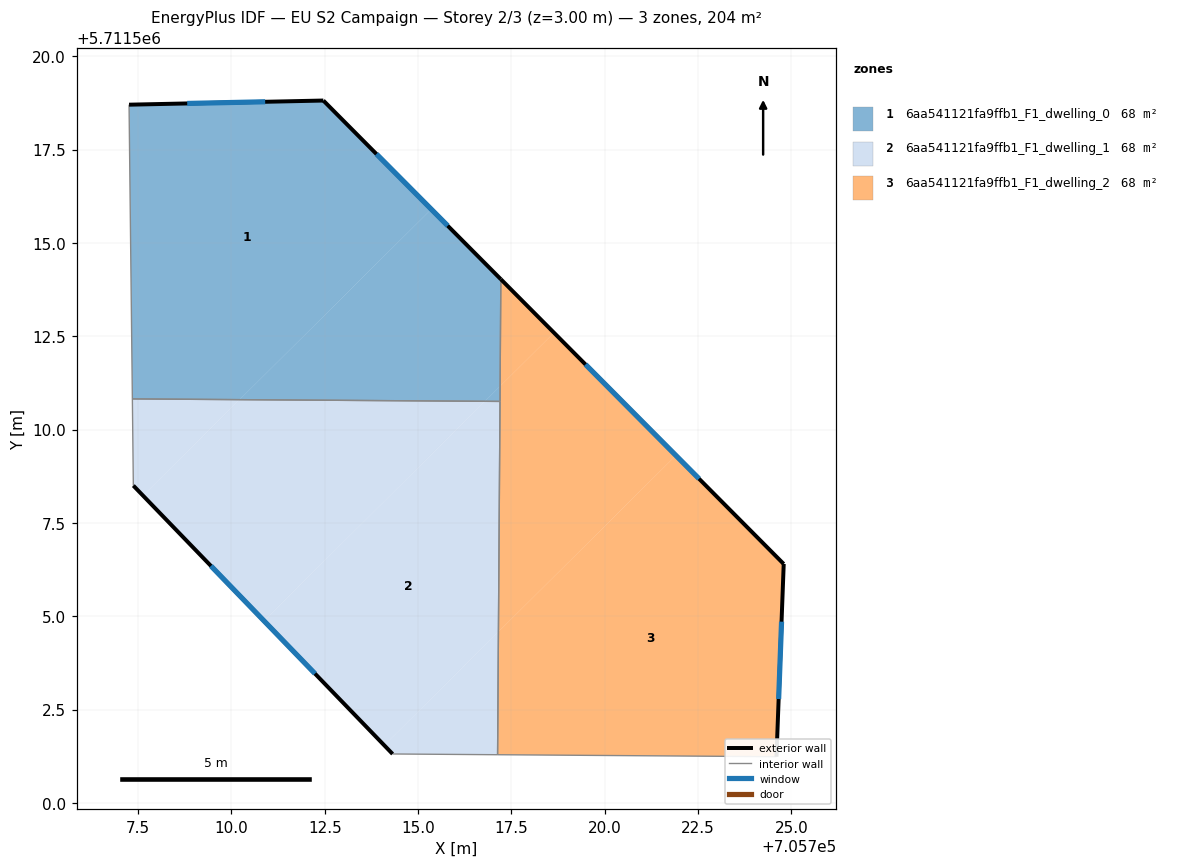
=== STOREY PLAN SPEC (per zone: floor XY polygon, exterior-wall plan segments, windows/doors) ===
zone 1: 6aa541121fa9ffb1_F1_dwelling_0  (67.9 m²)
  floor: (705712.46, 5711518.82) (705715.35, 5711515.91) (705710.22, 5711510.80) (705707.34, 5711510.82) (705707.26, 5711518.71)
  floor: (705715.35, 5711515.91) (705717.22, 5711514.03) (705717.20, 5711511.16) (705716.79, 5711510.76) (705710.22, 5711510.80)
  floor: (705717.20, 5711511.16) (705717.19, 5711510.76) (705716.79, 5711510.76)
  exterior wall: (705717.22, 5711514.03) – (705712.46, 5711518.82)  [6.7 m]
    window: (705715.79, 5711515.46) – (705713.88, 5711517.39)  [3.3 m²]
  exterior wall: (705712.46, 5711518.82) – (705707.26, 5711518.71)  [5.2 m]
    window: (705710.90, 5711518.79) – (705708.81, 5711518.74)  [2.5 m²]
  interior walls: 3
zone 2: 6aa541121fa9ffb1_F1_dwelling_1  (67.9 m²)
  floor: (705716.79, 5711510.76) (705710.87, 5711504.88) (705707.63, 5711508.23) (705710.22, 5711510.80)
  floor: (705710.22, 5711510.80) (705707.63, 5711508.23) (705707.37, 5711508.50) (705707.34, 5711510.82)
  floor: (705717.19, 5711510.76) (705717.15, 5711504.58) (705714.09, 5711501.54) (705710.87, 5711504.88) (705716.79, 5711510.76)
  floor: (705717.15, 5711504.58) (705717.13, 5711501.29) (705714.32, 5711501.31) (705714.09, 5711501.54)
  exterior wall: (705707.37, 5711508.50) – (705714.32, 5711501.31)  [10.0 m]
    window: (705709.45, 5711506.35) – (705712.24, 5711503.46)  [4.8 m²]
  interior walls: 4
zone 3: 6aa541121fa9ffb1_F1_dwelling_2  (67.9 m²)
  floor: (705718.64, 5711512.60) (705721.91, 5711509.31) (705717.15, 5711504.58) (705717.20, 5711511.16)
  floor: (705721.91, 5711509.31) (705724.80, 5711506.40) (705724.60, 5711501.24) (705717.13, 5711501.29) (705717.15, 5711504.58)
  floor: (705717.22, 5711514.03) (705718.64, 5711512.60) (705717.20, 5711511.16)
  exterior wall: (705724.80, 5711506.40) – (705717.22, 5711514.03)  [10.8 m]
    window: (705722.53, 5711508.69) – (705719.49, 5711511.75)  [5.2 m²]
  exterior wall: (705724.60, 5711501.24) – (705724.80, 5711506.40)  [5.2 m]
    window: (705724.66, 5711502.78) – (705724.74, 5711504.86)  [2.5 m²]
  interior walls: 3

=== DERIVED (storey summary) ===
Building: EU S2 Campaign
Storey: 2 of 3  (floor level z = 3.00 m)
Storey gross floor area: 203.8 m²
Zones on this storey: 3
  - 6aa541121fa9ffb1_F1_dwelling_0: floor 67.9 m²; exterior wall 12.0 m (35.9 m²); 2 window(s) 5.8 m²; WWR 16.1%
  - 6aa541121fa9ffb1_F1_dwelling_1: floor 67.9 m²; exterior wall 10.0 m (30.0 m²); 1 window(s) 4.8 m²; WWR 16.1%
  - 6aa541121fa9ffb1_F1_dwelling_2: floor 67.9 m²; exterior wall 15.9 m (47.8 m²); 2 window(s) 7.7 m²; WWR 16.1%
Zone adjacency (shared interzone walls):
  - 6aa541121fa9ffb1_F1_dwelling_0 ↔ 6aa541121fa9ffb1_F1_dwelling_1
  - 6aa541121fa9ffb1_F1_dwelling_0 ↔ 6aa541121fa9ffb1_F1_dwelling_2
  - 6aa541121fa9ffb1_F1_dwelling_1 ↔ 6aa541121fa9ffb1_F1_dwelling_2